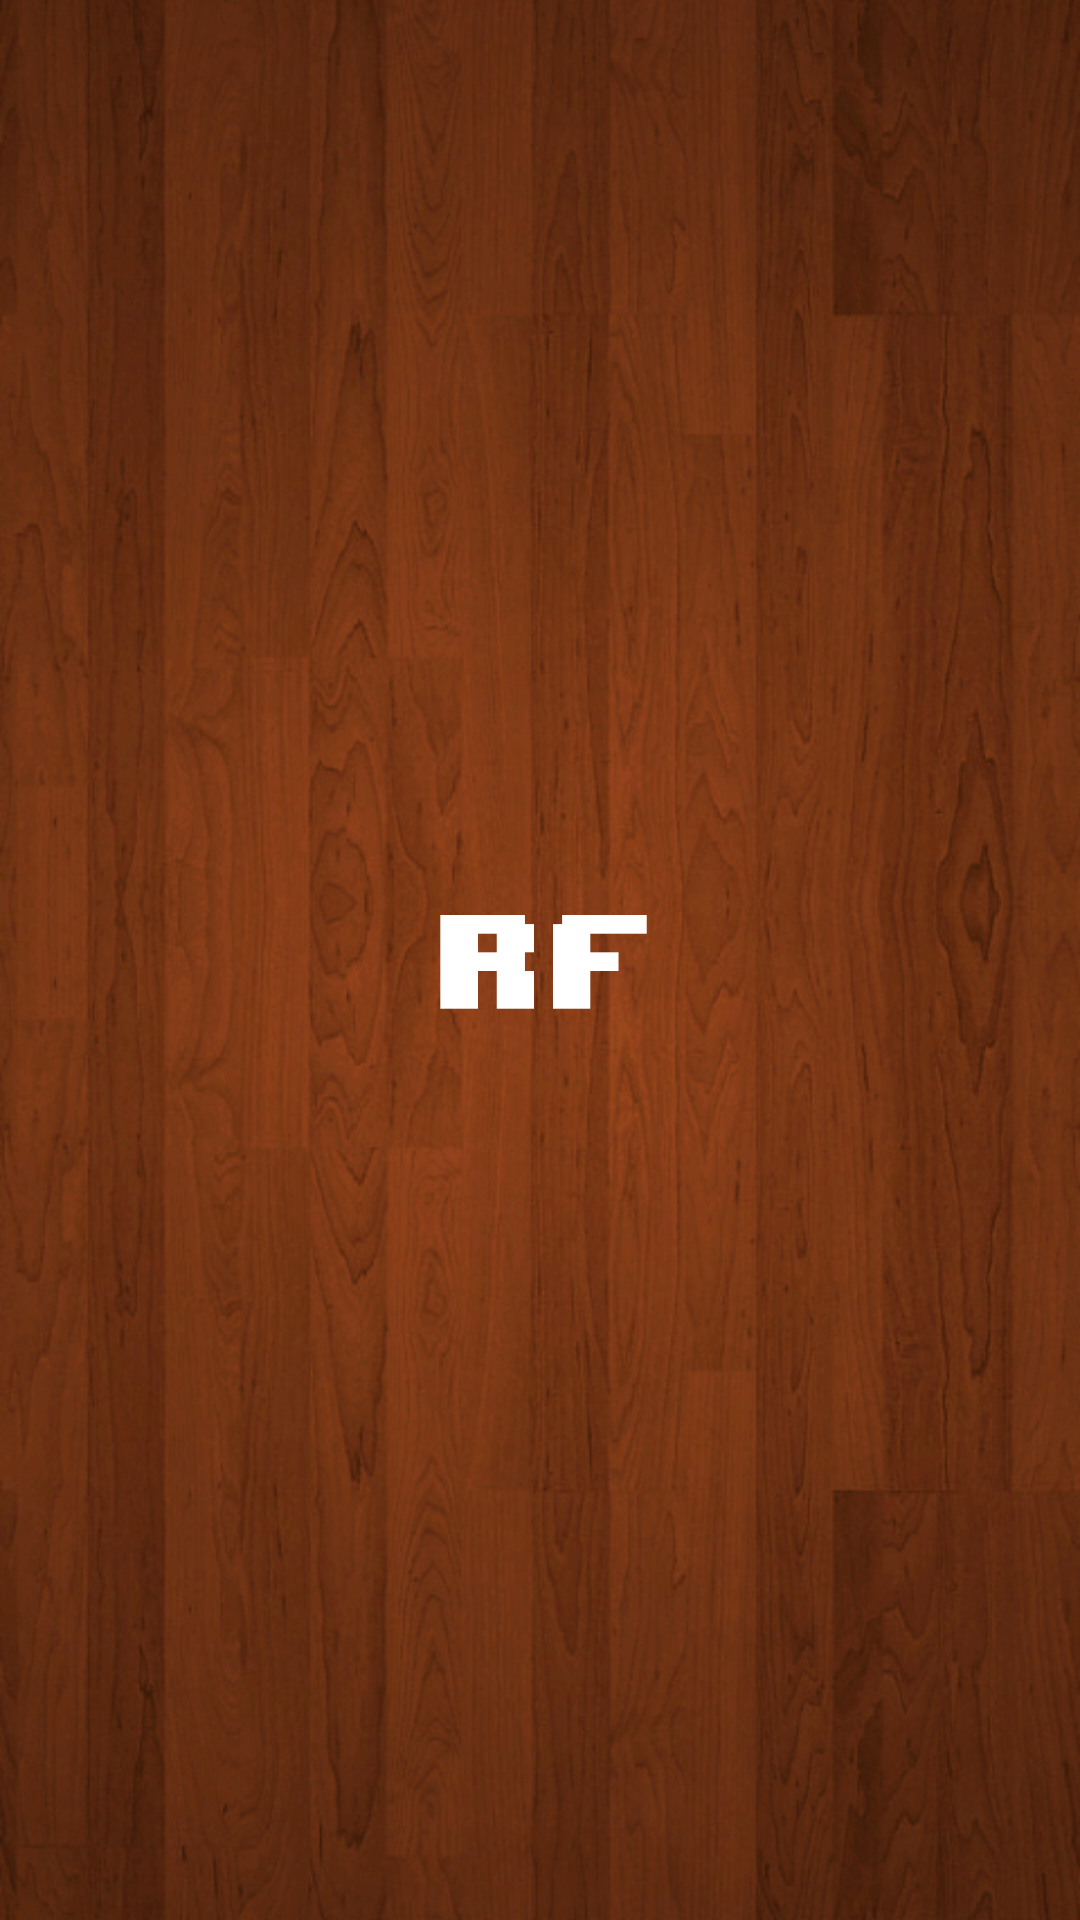

Write the Android layout XML for this screen, with the resource values it uses.
<!-- AndroidManifest.xml: application theme AppTheme -->
<!-- res/layout/activity_splash.xml -->
<RelativeLayout xmlns:android="http://schemas.android.com/apk/res/android"
    xmlns:tools="http://schemas.android.com/tools"
    android:layout_width="match_parent"
    android:layout_height="match_parent"
    android:background="@drawable/wall"
    android:fitsSystemWindows="true" >

    <ImageView
        android:id="@+id/imageView1"
        android:layout_width="100dp"
        android:layout_height="100dp"
        android:layout_centerHorizontal="true"
        android:layout_centerVertical="true"
        android:src="@drawable/logo" />

</RelativeLayout>
<!-- resources referenced by this layout -->
<resources>
  <!-- drawable logo: png bitmap (drawable, 3367 bytes) -->
  <!-- drawable wall: png bitmap (drawable, 540955 bytes) -->
  <style name="AppTheme" parent="Theme.AppCompat.NoActionBar">
          <item name="colorPrimaryDark">@color/main_color</item>
          <item name="colorPrimary">@color/main_color</item>
          <item name="colorAccent">@color/second_color</item>
          <item name="android:windowTranslucentStatus">true</item>
          <item name="android:windowTranslucentNavigation">true</item>
      </style>
  <color name="main_color">#000000</color>
  <color name="second_color">#333333</color>
</resources>
